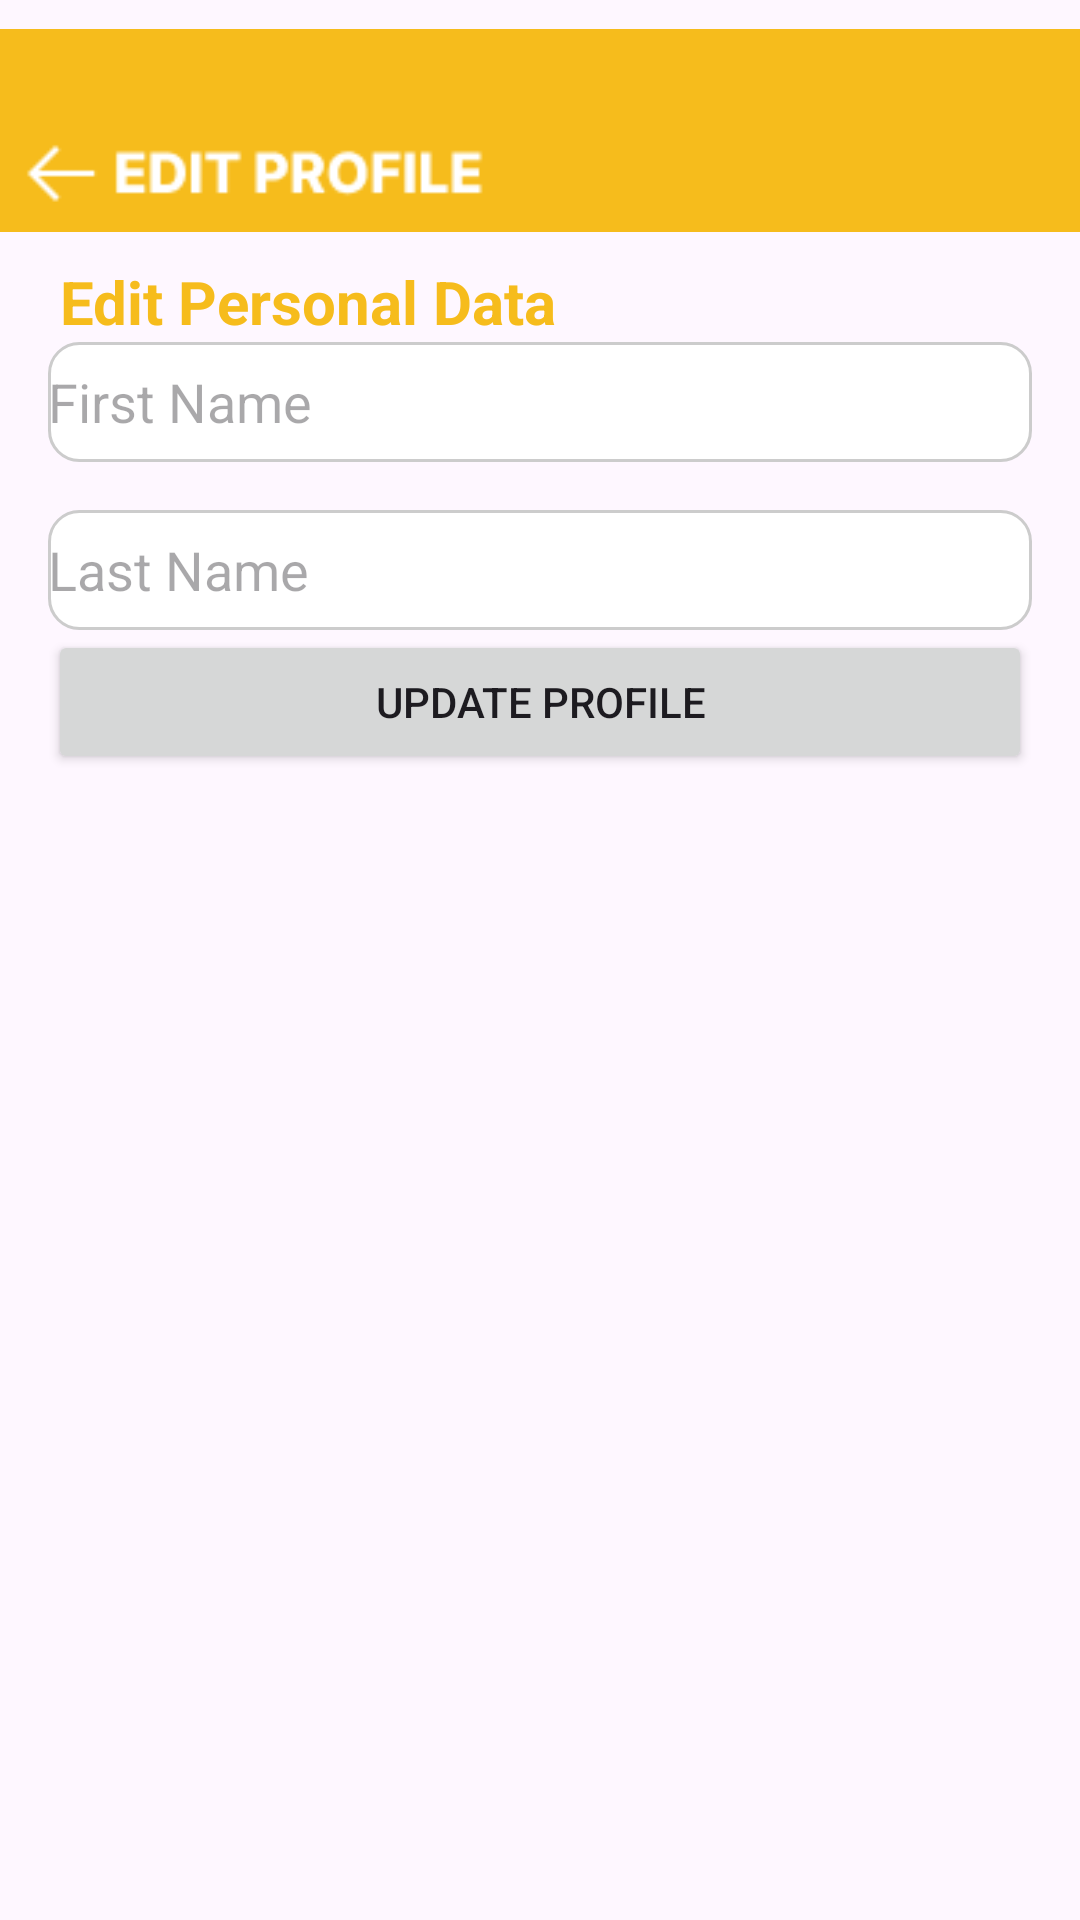

Here is an Android app screen rendered from its layout file. Give the layout XML and the strings, colors and styles it references.
<!-- AndroidManifest.xml: application theme Theme.Eatsy9 -->
<!-- res/layout/activity_edit_profile.xml -->
<?xml version="1.0" encoding="utf-8"?>
<LinearLayout xmlns:android="http://schemas.android.com/apk/res/android"
    xmlns:app="http://schemas.android.com/apk/res-auto"
    xmlns:tools="http://schemas.android.com/tools"
    android:layout_width="match_parent"
    android:layout_height="match_parent"
    tools:context=".EditProfileActivity"
    android:orientation="vertical"
    >


    <ImageView
        android:id="@+id/editprofilenavimageView"
        android:layout_width="match_parent"
        android:layout_height="87dp"
        app:srcCompat="@drawable/edit_profile_nav" />

    <TextView
        android:id="@+id/textView2"
        android:layout_width="wrap_content"
        android:layout_height="wrap_content"
        android:text="Edit Personal Data"
        android:textColor="@color/yellow"
        android:textStyle="bold"
        android:textSize="20dp"
        android:layout_marginStart="20dp"
        />

    
    <EditText
        android:id="@+id/edit_text_first_name"
        android:layout_width="match_parent"
        android:layout_height="40dp"
        android:hint="First Name"
        android:inputType="text"
        android:background="@drawable/rounded_rectangle"
        android:layout_marginStart="16dp"
        android:layout_marginEnd="16dp"
        />

    
    <EditText
        android:id="@+id/edit_text_last_name"
        android:layout_width="match_parent"
        android:layout_height="40dp"
        android:layout_marginTop="16dp"
        android:hint="Last Name"
        android:inputType="text"
        android:background="@drawable/rounded_rectangle"
        android:layout_marginStart="16dp"
        android:layout_marginEnd="16dp"

        />

    <Button
        android:id="@+id/update_profile_button"
        android:layout_width="match_parent"
        android:layout_height="wrap_content"
        android:text="Update Profile"
        android:layout_marginStart="16dp"
        android:layout_marginEnd="16dp"
        />




</LinearLayout>
<!-- resources referenced by this layout -->
<resources>
  <color name="yellow">#FFF6BC1C</color>
  <!-- drawable edit_profile_nav: png bitmap (drawable, 1819 bytes) -->
  <!-- drawable rounded_rectangle (drawable) -->
  <shape xmlns:android="http://schemas.android.com/apk/res/android"
      android:shape="rectangle">
      <solid android:color="#FFFFFF" />
      <corners android:radius="10dp" /> 
      <stroke
          android:width="1dp"
          android:color="#CCCCCC" /> 
  </shape>
  <style name="Theme.Eatsy9" parent="Base.Theme.Eatsy9" />
  <style name="Base.Theme.Eatsy9" parent="Theme.Material3.DayNight.NoActionBar">
          
          
      </style>
</resources>
